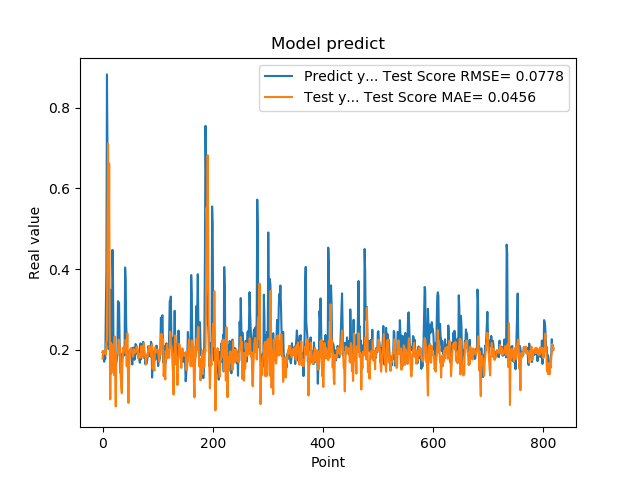

Data behind this chart, as committed beside it:
1.941800117492676059e-01, 1.781058301544037881e-01
1.970258951187133512e-01, 1.968511488664263231e-01
1.859861761331558505e-01, 1.910303273049691331e-01
1.705197989940643033e-01, 1.915922762151861802e-01
1.844120919704437256e-01, 1.973859318611239366e-01
1.779371052980423251e-01, 1.901561824935100176e-01
3.004232645034790039e-01, 1.881240606728334097e-01
3.969086110591887873e-01, 2.192892060154195688e-01
8.820003867149353027e-01, 2.239515716094243880e-01
6.841114759445190430e-01, 4.979736545255629143e-01
2.116497457027435580e-01, 7.107701348766545246e-01
2.014262527227401733e-01, 3.965856945513262510e-01
2.061583995819092074e-01, 6.613825605565463173e-01
3.160260915756225586e-01, 2.529461037970029968e-01
3.489396274089813232e-01, 7.699963702236159446e-02
1.544443815946578979e-01, 2.178996318337401983e-01
1.959947794675827026e-01, 1.415561051632714396e-01
1.894801408052444180e-01, 1.681206664582312327e-01
4.474425017833709162e-01, 1.485449318346983572e-01
3.771362304687500555e-01, 1.592936044228133452e-01
1.889318972826004028e-01, 2.142930832430879895e-01
1.752775162458419522e-01, 1.373796759249537314e-01
1.822472065687180121e-01, 2.329161037101958598e-01
1.866402029991149902e-01, 1.354262023866892040e-01
1.715678423643112183e-01, 5.973073354259988976e-02
1.676391065120696744e-01, 1.872925410814318403e-01
1.773854047060013095e-01, 1.900662729878785651e-01
1.872433423995972235e-01, 1.933251140379697031e-01
3.204146027565002441e-01, 1.937890923448115921e-01
3.134283721446990967e-01, 2.251192543802557067e-01
3.171058297157288153e-01, 2.227406822568974432e-01
2.202603369951247891e-01, 1.928607433135379745e-01
1.659800857305526733e-01, 2.056078488398349613e-01
1.415748745203018188e-01, 1.316249141608289985e-01
1.852595061063766479e-01, 1.073437630850610364e-01
1.814238876104354858e-01, 9.257623982290136277e-02
1.905867606401443481e-01, 1.638156777032653277e-01
1.810430586338043213e-01, 1.867926596296166641e-01
1.954265981912612915e-01, 2.060412404939853392e-01
2.029463946819305142e-01, 1.993334883035058902e-01
1.862521618604660034e-01, 2.090850349351384418e-01
4.038094580173492432e-01, 1.935363941706085000e-01
3.743042349815369207e-01, 2.252177139427447572e-01
2.572054266929626465e-01, 2.093154942247051897e-01
2.253161966800689420e-01, 1.591159806785354958e-01
1.787700653076171875e-01, 2.405433775091356252e-01
1.761920750141143799e-01, 1.578411901634077241e-01
1.861467957496643066e-01, 6.835578497759783878e-02
1.954011768102645874e-01, 1.477049662634926930e-01
1.907722949981689176e-01, 1.741451401506001195e-01
1.898660957813262939e-01, 2.014143218563194115e-01
2.001174986362457275e-01, 2.022468880046112139e-01
1.922753006219863892e-01, 2.046471182727259974e-01
1.810636967420578003e-01, 1.968724927767093458e-01
1.635809391736984530e-01, 1.907878464284717412e-01
1.916799396276473999e-01, 1.824663676431600434e-01
2.058236002922058105e-01, 1.872769900023589507e-01
1.857409924268722812e-01, 2.019817237221194495e-01
1.752161234617233276e-01, 1.924635652553883525e-01
1.845117062330245972e-01, 1.958388135677008313e-01
2.143009155988692682e-01, 1.932014355975818776e-01
... 759 more rows
